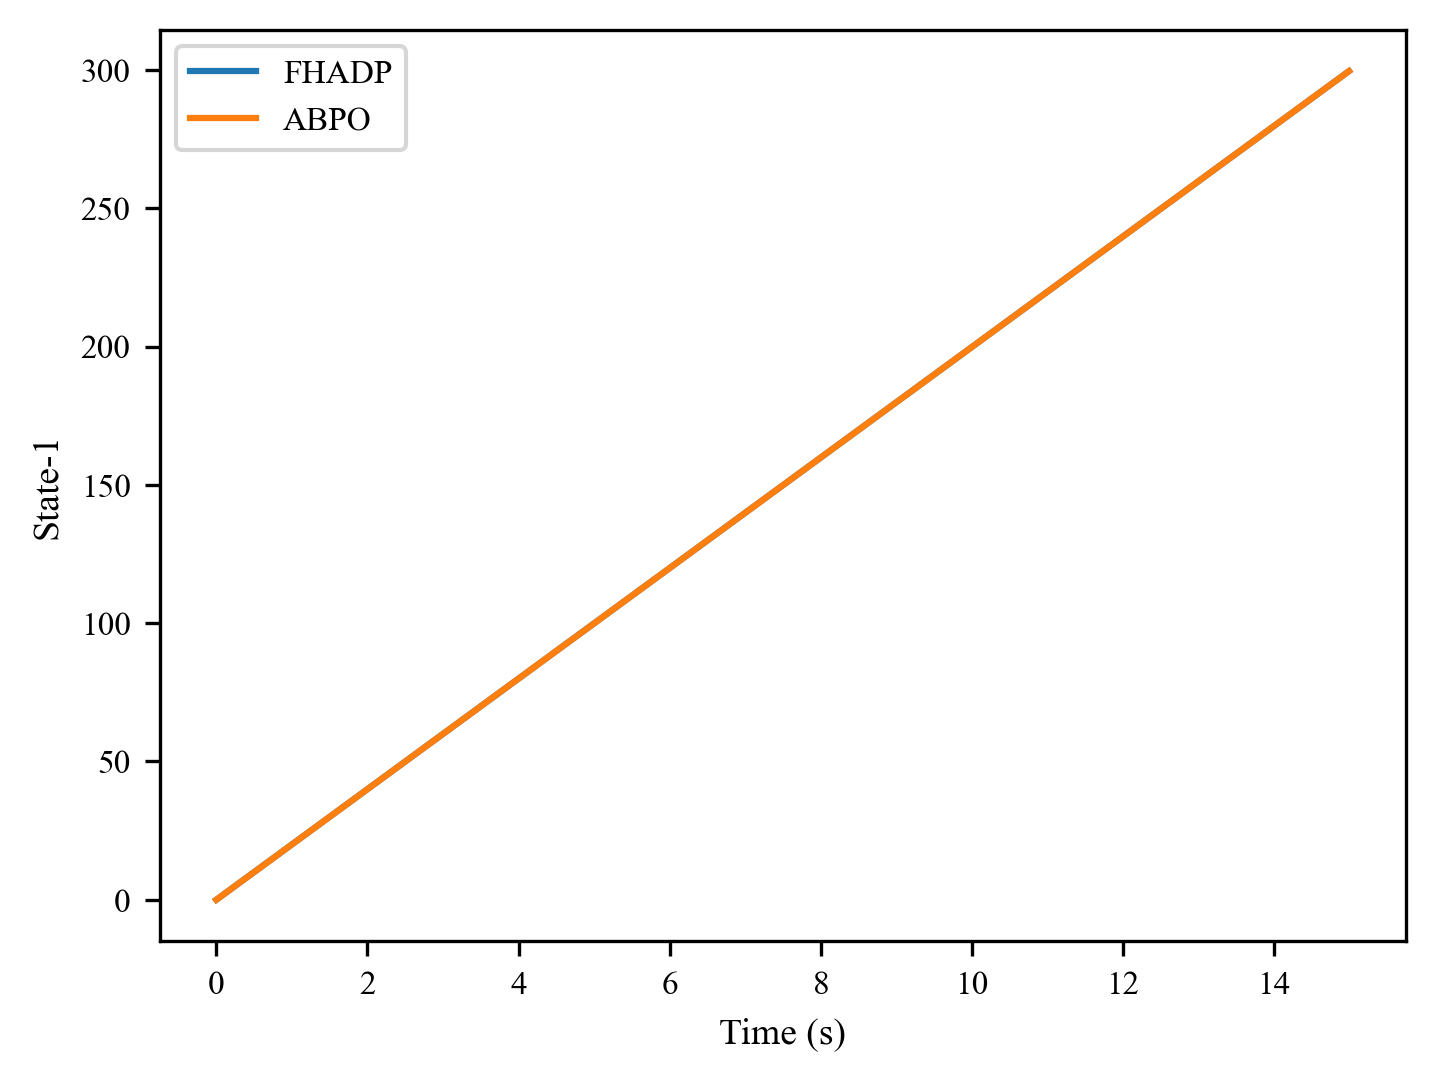

The file beside this chart, header and first rows:
, 0, 1, 2, 3, 4, 5, 6, 7, 8, 9, 10, 11, 12, 13, 14, 15, 16, 17, 18, 19, 20, 21, 22
0, 0.0, 0.1998, 0.3996, 0.5993, 0.7991, 0.9989, 1.199, 1.398, 1.598, 1.798, 1.998, 2.198, 2.397, 2.597, 2.797, 2.997, 3.197, 3.396, 3.596, 3.796, 3.996, 4.196, 4.395
1, 0.0, 0.1998, 0.3996, 0.5993, 0.7991, 0.9989, 1.199, 1.398, 1.598, 1.798, 1.998, 2.198, 2.397, 2.597, 2.797, 2.997, 3.197, 3.396, 3.596, 3.796, 3.996, 4.196, 4.395
2, 0.0, 0.2, 0.4, 0.6, 0.8, 1.0, 1.2, 1.4, 1.6, 1.8, 2.0, 2.2, 2.4, 2.6, 2.8, 3.0, 3.2, 3.4, 3.6, 3.8, 4.0, 4.2, 4.4
